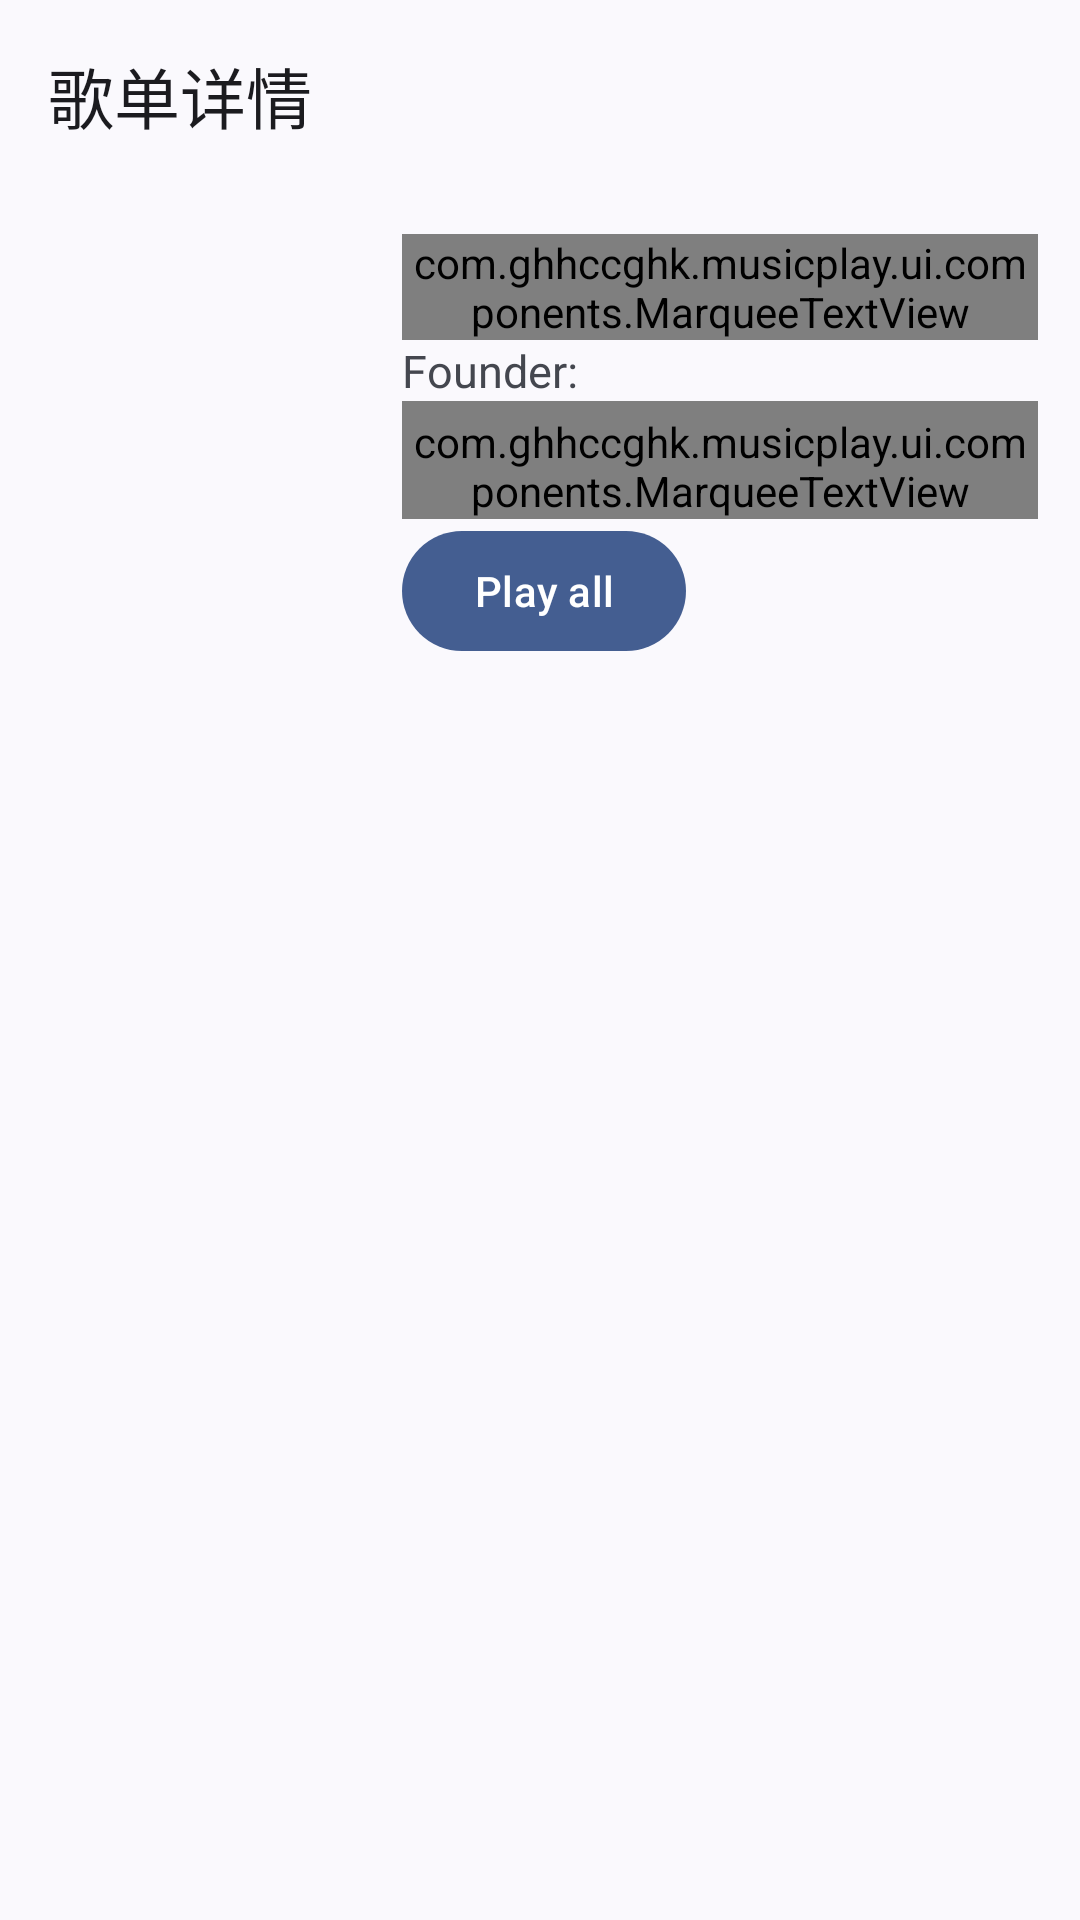

Produce the Android XML layout that renders to this screen, including the resource entries it uses.
<!-- AndroidManifest.xml: application theme Theme.MyApplication -->
<!-- res/layout/fragment_playlist.xml -->
<LinearLayout xmlns:android="http://schemas.android.com/apk/res/android"
    xmlns:app="http://schemas.android.com/apk/res-auto"
    xmlns:tools="http://schemas.android.com/tools"
    android:layout_width="match_parent"
    android:layout_height="match_parent"
    android:fitsSystemWindows="true"
    android:orientation="vertical">

    
    <com.google.android.material.appbar.MaterialToolbar
        android:id="@+id/toolbar"
        android:layout_width="match_parent"
        android:layout_height="wrap_content"
        android:fitsSystemWindows="true"
        app:title="歌单详情" />

    
    <androidx.core.widget.NestedScrollView
        android:id="@+id/nestedScrollView"
        android:layout_width="match_parent"
        android:layout_height="wrap_content"
        android:fitsSystemWindows="true"
        tools:ignore="ScrollViewCount">

        <LinearLayout
            android:layout_width="match_parent"
            android:layout_height="wrap_content"
            android:orientation="vertical"
            android:padding="14dp">

            
            <LinearLayout
                android:layout_width="match_parent"
                android:fitsSystemWindows="true"
                android:layout_height="wrap_content"
                android:orientation="horizontal">

                <androidx.cardview.widget.CardView
                    android:layout_width="100dp"
                    android:layout_height="100dp"
                    android:layout_marginStart="10dp"
                    app:cardBackgroundColor="@android:color/transparent"
                    android:layout_gravity="center"
                    app:cardCornerRadius="10dp"
                    app:cardElevation="0dp">

                    <ImageView
                        android:id="@+id/ivPlaylistCover"
                        android:layout_width="match_parent"
                        android:layout_height="match_parent"
                        android:layout_gravity="center"
                        android:scaleType="centerCrop"
                        android:src="@drawable/lycaon_icon"/>

                </androidx.cardview.widget.CardView>

                <LinearLayout
                    android:layout_width="match_parent"
                    android:layout_marginStart="10dp"
                    android:layout_height="wrap_content"
                    android:orientation="vertical">

                    <com.ghhccghk.musicplay.ui.components.MarqueeTextView
                        android:id="@+id/tvPlaylistName"
                        android:layout_width="match_parent"
                        android:layout_height="wrap_content"
                        android:text="歌单名称"
                        android:textSize="20sp"
                        android:textStyle="bold" />

                    <LinearLayout
                        android:layout_width="match_parent"
                        android:layout_height="wrap_content"
                        android:orientation="horizontal">

                        <TextView
                            android:layout_width="wrap_content"
                            android:layout_height="wrap_content"
                            android:text="@string/play_user_creator"
                            android:textSize="15sp" />

                        <androidx.cardview.widget.CardView
                            android:layout_width="15dp"
                            android:layout_height="15dp"
                            android:layout_gravity="center"
                            android:layout_marginStart="3dp"
                            android:layout_marginEnd="3dp"
                            app:cardBackgroundColor="@android:color/transparent"
                            app:cardCornerRadius="10dp"
                            app:cardElevation="0dp">

                            <ImageView
                                android:id="@+id/user_playlist_icon"
                                android:layout_width="match_parent"
                                android:layout_height="match_parent"
                                android:layout_gravity="center"
                                android:scaleType="centerCrop"
                                android:src="@drawable/lycaon_icon"/>

                        </androidx.cardview.widget.CardView>

                        <TextView
                            android:id="@+id/tvCreator"
                            android:layout_width="match_parent"
                            android:layout_height="wrap_content"
                            android:textSize="15sp" />

                    </LinearLayout>



                    <com.ghhccghk.musicplay.ui.components.MarqueeTextView
                        android:id="@+id/tvIntro"
                        android:layout_width="match_parent"
                        android:layout_height="wrap_content"
                        android:paddingTop="4dp"
                        android:text="歌单简介"
                        android:textColor="#666666"
                        android:textSize="14sp" />

                    <com.google.android.material.button.MaterialButton
                        android:id="@+id/playlist_all_play"
                        android:text="@string/playlist_all_play"
                        android:layout_width="wrap_content"
                        android:layout_height="match_parent"
                        tools:ignore="MissingConstraints" />
                </LinearLayout>

            </LinearLayout>

            
            <androidx.recyclerview.widget.RecyclerView
                android:id="@+id/rvSongs"
                android:layout_marginEnd="1dp"
                android:layout_width="match_parent"
                android:layout_height="wrap_content"
                android:nestedScrollingEnabled="false" />
        </LinearLayout>
    </androidx.core.widget.NestedScrollView>
</LinearLayout>
<!-- resources referenced by this layout -->
<resources>
  <string name="play_user_creator">Founder:</string>
  <string name="playlist_all_play">Play all</string>
  <style name="Theme.MyApplication" parent="Theme.Material3.DynamicColors.Light">
          <item name="alertDialogTheme">@style/AppTheme.AlertDialog</item>
          <item name="android:windowTranslucentNavigation">true</item>
          <item name="android:windowLightStatusBar">true</item>
          <item name="windowActionBar">false</item>
          <item name="windowNoTitle">true</item>
          <item name="android:statusBarColor">@android:color/transparent</item>
          <item name="android:windowTranslucentStatus">true</item>
      </style>
  <style name="AppTheme.AlertDialog" parent="ThemeOverlay.Material3.MaterialAlertDialog">
          <item name="dialogCornerRadius">28dp</item>
          <item name="cornerFamily">rounded</item>
          <item name="android:colorBackground">?attr/colorSurface</item>
          <item name="android:layout" tools:ignore="PrivateResource">@layout/m3_alert_dialog</item>
      </style>
</resources>
